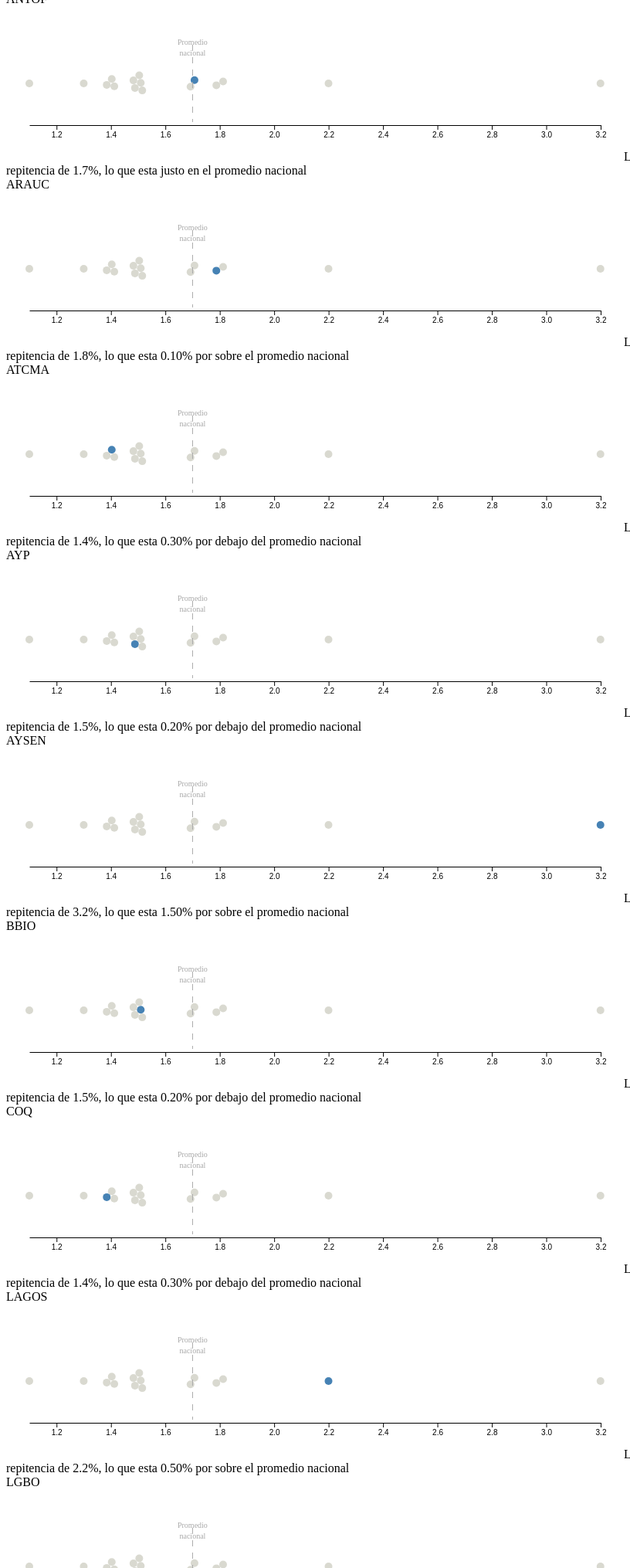
D3 v7 page, settled after 480 driven frames (8 s of simulated time); the page loaded 1 data file(s).


// ── js/beeswarm.js
const beeswarmForce = function(){
    let x = d => d[0];
    let y = d => d[1];
    let r = d => d[2];
    let ticks = 300;
    
    function beeswarm(data){
      const entries = data.map(d => {
        return {
          x0: typeof x === "function" ? x(d) : x,
          y0: typeof y === "function" ? y(d) : y,
          r: typeof r === "function" ? r(d) : r,
          data: d
        }
      });
      
      const simulation = d3.forceSimulation(entries)
          .force("x", d3.forceX(d => d.x0))
          .force("y", d3.forceY(d => d.y0))
          .force("collide", d3.forceCollide(d => d.r));
      
      for (let i = 0; i < ticks; i++) simulation.tick();
      
      return entries;
    }
    
    beeswarm.x = f => f ? (x = f, beeswarm) : x;
    beeswarm.y = f => f ? (y = f, beeswarm) : y;
    beeswarm.r = f => f ? (r = f, beeswarm) : r;
    beeswarm.ticks = n => n ? (ticks = n, beeswarm) : ticks;
    
    return beeswarm;
  }
// ── js/regiones.js
Promise.all([
    d3.csv("repitencia_regiones.csv")
]).then(function(datos) {

    const regiones = datos[0].filter(d => d.indicador === 'Repite');
    const columns = Object.keys(regiones[0]).filter(col => col.includes('_'));

    regiones.forEach(region => { 
        columns.forEach(col => {
            region[col] = Number(region[col].replace('%', ''));
        })
    });

    const filters = Array.from(new Set(columns.map(d => d.split('_')[0])));
    const regions = regiones.map(d => d.region);

    const plotTerritory = (data, col) =>{
        const width = 800;
        const height = 200;
        const margin = {
            left: 30,
            right: 30,
            top: 10,
            bottom: 10
        };
    
        const chartwidth = width - margin.left - margin.right;
        const chartheight = height - margin.top - margin.bottom;
    
        const r = 5;
        const x = d3.scaleLinear().range([0, chartwidth]);
    
        const beeswarm = beeswarmForce()
            .y(chartheight / 2)
            .r(r);

        const colExtent = d3.extent(regiones, d => d[col]);

        x.domain(colExtent);
        beeswarm.x(d => x(d[col]))

        const datum = beeswarm(data.filter(d => d.region !== 'TODAS'));
        const nacional = data.filter(d => d.region === 'TODAS');

        const color = 'steelblue';

        regions.forEach(reg => {
            d3.select('body').append('div')
                .html(reg === 'TODAS' ? 'NACIONAL' : reg);

            const svg = d3.select("body").append('svg')
                .attr("width", chartwidth + margin.left + margin.right)
                .attr("height", chartheight + margin.top + margin.bottom);

            const g = svg.append("g")
                .attr("transform", `translate(${[margin.left, margin.top]})`);
        
            g.append("g")
                .call(d3.axisBottom(x).tickSizeOuter(0))
                .attr("transform", `translate(0, ${chartheight / 1.25})`);
            
            g.selectAll("circle")
                .data(datum)
                .join("circle")
                .attr("fill", d => d.data.region === reg ? color : "#D9D9D0")
                .attr("cx", d => d.x)
                .attr("cy", d => d.y)
                .attr("r", r);

            g.selectAll(".line")
                .data(nacional)
                .join('line')
                    .attr("class", "line")
                    .attr("stroke", reg === 'TODAS' ? color : 'darkgray')
                    .attr("stroke-dasharray", "8 8")
                    .attr("x1", d => x(d[col]))
                    .attr("y1", chartheight / 2 - 50)
                    .attr("x2", d => x(d[col]))
                    .attr("y2", chartheight / 2 + 50);

            g.selectAll(".line-label")
                .data([nacional[0], nacional[0]])
                .join('text')
                    .attr("class", "line-label")
                    .attr("fill", reg === 'TODAS' ? color : 'darkgray')
                    .attr("text-anchor", "middle")
                    .attr("x", d => x(d[col]))
                    .attr("y", (_,i) => chartheight / 2 - 50 + i * 14)
                    .attr("font-size", 10)
                    .text((_,i) => i === 0 ? 'Promedio' : 'nacional');

            // saveSvg(svg.node(), reg+'.svg');

            if (reg !== 'TODAS') {
                const regionValue = datum.filter(d => d.data.region === reg)[0].data[col];
                const diff = regionValue - nacional[0][col];
    
                d3.select("body").append("span")
                    .html(`La region de ${reg} tiene una repitencia de ${regionValue}%, lo que esta ${diff === 0 ? "justo en el" : Math.abs(diff).toFixed(2) + '%'} 
                            ${diff === 0 ? "" : (diff > 0 ? 'por sobre el' : 'por debajo del')} promedio nacional`)
            }
            
        });
    };

    const plotTerritoryIndicator = (data, reg, cols, promNacional) =>{
        const width = 800;
        const height = 200;
        const margin = {
            left: 30,
            right: 30,
            top: 10,
            bottom: 10
        };
    
        const chartwidth = width - margin.left - margin.right;
        const chartheight = height - margin.top - margin.bottom;
    
        const r = 5;
        const x = d3.scaleLinear().range([0, chartwidth]);
    
        const beeswarm = beeswarmForce()
            .y(chartheight / 2)
            .r(r);

        const min = Math.min(d3.min(data, d => d.value), promNacional[0].value);
        const max = Math.max(d3.max(data, d => d.value), promNacional[0].value);
        const colExtent = [min, max];

        x.domain(colExtent);
        beeswarm.x(d => x(d.value))

        const datum = beeswarm(data.filter(d => !d.col.endsWith('tot')));
        const promRegional = data.filter(d => d.col.endsWith('tot'));

        const color = 'steelblue';

        cols.forEach(col => {
            d3.select('body').append('div')
                .html(`${reg === 'TODAS' ? 'NACIONAL' : reg} + ${col}`);

            const svg = d3.select("body").append('svg')
                .attr("width", chartwidth + margin.left + margin.right)
                .attr("height", chartheight + margin.top + margin.bottom);

            const g = svg.append("g")
                .attr("transform", `translate(${[margin.left, margin.top]})`);
        
            g.append("g")
                .call(d3.axisBottom(x).tickSizeOuter(0))
                .attr("transform", `translate(0, ${chartheight / 1.25})`);
            
            g.selectAll("circle")
                .data(datum)
                .join("circle")
                .attr("fill", d => d.data.col === col ? color : "#D9D9D0")
                .attr("cx", d => d.x)
                .attr("cy", d => d.y)
                .attr("r", r);

            g.selectAll(".regional-line")
                .data(promRegional)
                .join('line')
                    .attr("class", "regional-line")
                    .attr("stroke", col.endsWith('tot') ? color : 'darkgray')
                    .attr("stroke-dasharray", "8 8")
                    .attr("x1", d => x(d.value))
                    .attr("y1", chartheight / 2 - 50)
                    .attr("x2", d => x(d.value))
                    .attr("y2", chartheight / 2 + 50);

            g.selectAll(".regional-line-label")
                .data([promRegional[0], promRegional[0]])
                .join('text')
                    .attr("class", "regional-line-label")
                    .attr("fill", col.endsWith('tot') ? color : 'darkgray')
                    .attr("text-anchor", "middle")
                    .attr("x", d => x(d.value))
                    .attr("y", (_,i) => chartheight / 2 - 50 + i * 14)
                    .attr("font-size", 10)
                    .text((_,i) => i === 0 ? 'Promedio' : 'regional');

            g.selectAll(".national-line")
                .data(promNacional)
                .join('line')
                    .attr("class", "national-line")
                    .attr("stroke", 'darkgray')
                    .attr("stroke-dasharray", "8 8")
                    .attr("x1", d => x(d.value))
                    .attr("y1", chartheight / 2 - 50)
                    .attr("x2", d => x(d.value))
                    .attr("y2", chartheight / 2 + 50);

            g.selectAll(".national-line-label")
                .data([promNacional[0], promNacional[0]])
                .join('text')
                    .attr("class", "national-line-label")
                    .attr("fill", 'darkgray')
                    .attr("text-anchor", "middle")
                    .attr("x", d => x(d.value))
                    .attr("y", (_,i) => chartheight / 2 - 50 + i * 14)
                    .attr("font-size", 10)
                    .text((_,i) => i === 0 ? 'Promedio' : 'nacional');

            // saveSvg(svg.node(), reg+'-'+col+'.svg');

            if (!col.endsWith('tot')) {
                const regionValue = datum.filter(d => d.data.col === col)[0].data.value;
                const diffRegional = regionValue - promRegional[0].value;
                const diffNacional = regionValue - promNacional[0].value;
    
                d3.select("body").append("span")
                    .html(`La region de ${reg} y filtro ${col} tiene una repitencia de ${regionValue}%, lo que esta ${diffRegional === 0 ? "justo en el" : Math.abs(diffRegional).toFixed(2) + '%'} 
                            ${diffRegional === 0 ? "" : (diffRegional > 0 ? 'por sobre el' : 'por debajo del')} promedio regional y 
                            ${diffNacional === 0 ? "justo en el" : Math.abs(diffNacional).toFixed(2) + '%'} ${diffNacional === 0 ? "" : (diffNacional > 0 ? 'por sobre el' : 'por debajo del')} promedio nacional`);
            }
        })
    };

    plotTerritory(regiones, "dep_tot");

    filters.forEach(filter => {
        const cols = columns.filter(col => col.startsWith(filter));
        regions.forEach(reg => {
            const thisRegion = regiones.filter(d => d.region === reg)[0];
            const datum = cols.map(col => {
                return {
                    col: col,
                    value: thisRegion[col]
                }
            });
            const nacional = regiones.filter(d => d.region === 'TODAS').map(d => {
                return {
                    value: d[filter+'_tot']
                }
            });
            plotTerritoryIndicator(datum, reg, cols, nacional);
        })

    })
    


})

### data: repitencia_regiones.csv
region, indicador, dep_tot, dep_pub, dep_sub, dep_pag, area_tot, area_urb, area_rur, gse_tot, gse_bajo, gse_medio_bajo, gse_medio, gse_medio_alto, gse_alto, gen_tot, gen_hom, gen_muj, ne_tot, ne_parv, ne_bas, ne_media, ne_esp, etnia_tot
ANTOF, No repite, 98.30%, 97.70%, 99.00%, 99.80%, 98.30%, 98.30%, 98.60%, 98.30%, 95.30%, 97.50%, 98.40%, 99.30%, 99.80%, 98.30%, 98.00%, 98.70%, 98.30%, 100.00%, 98.70%, 97.60%, 0.00%, 98.30%
ANTOF, Repite, 1.70%, 2.30%, 1.00%, 0.20%, 1.70%, 1.70%, 1.40%, 1.70%, 4.70%, 2.50%, 1.60%, 0.70%, 0.20%, 1.70%, 2.00%, 1.30%, 1.70%, 0.00%, 1.30%, 2.40%, 100.00%, 1.70%
ANTOF, Total, 100.00%, 100.00%, 100.00%, 100.00%, 100.00%, 100.00%, 100.00%, 100.00%, 100.00%, 100.00%, 100.00%, 100.00%, 100.00%, 100.00%, 100.00%, 100.00%, 100.00%, 100.00%, 100.00%, 100.00%, 100.00%, 100.00%
ARAUC, No repite, 98.20%, 98.20%, 98.20%, 99.90%, 98.20%, 98.20%, 98.40%, 98.20%, 97.20%, 98.00%, 98.80%, 99.40%, 99.70%, 98.20%, 97.80%, 98.70%, 98.20%, 100.00%, 99.10%, 96.50%, 0.00%, 98.20%
ARAUC, Repite, 1.80%, 1.80%, 1.80%, 0.10%, 1.80%, 1.80%, 1.60%, 1.80%, 2.80%, 2.00%, 1.20%, 0.60%, 0.30%, 1.80%, 2.20%, 1.30%, 1.80%, 0.00%, 0.90%, 3.50%, 100.00%, 1.80%
ARAUC, Total, 100.00%, 100.00%, 100.00%, 100.00%, 100.00%, 100.00%, 100.00%, 100.00%, 100.00%, 100.00%, 100.00%, 100.00%, 100.00%, 100.00%, 100.00%, 100.00%, 100.00%, 100.00%, 100.00%, 100.00%, 100.00%, 100.00%
ATCMA, No repite, 98.60%, 98.60%, 98.30%, 99.40%, 98.60%, 98.60%, 98.00%, 98.50%, 97.50%, 97.80%, 99.00%, 98.70%, 99.40%, 98.60%, 98.30%, 98.90%, 98.60%, 100.00%, 99.30%, 97.00%, 0.00%, 98.60%
ATCMA, Repite, 1.40%, 1.40%, 1.70%, 0.60%, 1.40%, 1.40%, 2.00%, 1.50%, 2.50%, 2.20%, 1.00%, 1.30%, 0.60%, 1.40%, 1.70%, 1.10%, 1.40%, 0.00%, 0.70%, 3.00%, 0.00%, 1.40%
ATCMA, Total, 100.00%, 100.00%, 100.00%, 100.00%, 100.00%, 100.00%, 100.00%, 100.00%, 100.00%, 100.00%, 100.00%, 100.00%, 100.00%, 100.00%, 100.00%, 100.00%, 100.00%, 100.00%, 100.00%, 100.00%, 0.00%, 100.00%
AYP, No repite, 98.50%, 98.30%, 98.50%, 99.90%, 98.50%, 98.40%, 99.40%, 98.50%, 97.40%, 98.10%, 98.50%, 99.20%, 99.90%, 98.50%, 98.20%, 98.80%, 98.50%, 100.00%, 98.80%, 97.70%, 0.00%, 98.50%
AYP, Repite, 1.50%, 1.70%, 1.50%, 0.10%, 1.50%, 1.60%, 0.60%, 1.50%, 2.60%, 1.90%, 1.50%, 0.80%, 0.10%, 1.50%, 1.80%, 1.20%, 1.50%, 0.00%, 1.20%, 2.30%, 0.00%, 1.50%
AYP, Total, 100.00%, 100.00%, 100.00%, 100.00%, 100.00%, 100.00%, 100.00%, 100.00%, 100.00%, 100.00%, 100.00%, 100.00%, 100.00%, 100.00%, 100.00%, 100.00%, 100.00%, 100.00%, 100.00%, 100.00%, 0.00%, 100.00%
AYSEN, No repite, 96.80%, 96.40%, 97.10%, 0.00%, 96.80%, 96.90%, 96.20%, 96.80%, 94.40%, 96.30%, 97.20%, 97.50%, 99.90%, 96.80%, 96.10%, 97.50%, 96.80%, 100.00%, 97.70%, 95.00%, 0.00%, 96.80%
AYSEN, Repite, 3.20%, 3.60%, 2.90%, 0.00%, 3.20%, 3.10%, 3.80%, 3.20%, 5.60%, 3.70%, 2.80%, 2.50%, 0.10%, 3.20%, 3.90%, 2.50%, 3.20%, 0.00%, 2.30%, 5.00%, 100.00%, 3.20%
AYSEN, Total, 100.00%, 100.00%, 100.00%, 0.00%, 100.00%, 100.00%, 100.00%, 100.00%, 100.00%, 100.00%, 100.00%, 100.00%, 100.00%, 100.00%, 100.00%, 100.00%, 100.00%, 100.00%, 100.00%, 100.00%, 100.00%, 100.00%
BBIO, No repite, 98.50%, 97.90%, 98.80%, 99.70%, 98.50%, 98.40%, 98.80%, 98.50%, 96.90%, 98.00%, 98.90%, 99.30%, 99.60%, 98.50%, 98.10%, 98.80%, 98.50%, 100.00%, 99.00%, 97.40%, 0.00%, 98.50%
BBIO, Repite, 1.50%, 2.10%, 1.20%, 0.30%, 1.50%, 1.60%, 1.20%, 1.50%, 3.10%, 2.00%, 1.10%, 0.70%, 0.40%, 1.50%, 1.90%, 1.20%, 1.50%, 0.00%, 1.00%, 2.60%, 100.00%, 1.50%
BBIO, Total, 100.00%, 100.00%, 100.00%, 100.00%, 100.00%, 100.00%, 100.00%, 100.00%, 100.00%, 100.00%, 100.00%, 100.00%, 100.00%, 100.00%, 100.00%, 100.00%, 100.00%, 100.00%, 100.00%, 100.00%, 100.00%, 100.00%
COQ, No repite, 98.60%, 98.30%, 98.70%, 99.60%, 98.60%, 98.60%, 99.20%, 98.60%, 97.00%, 98.20%, 98.90%, 99.40%, 99.60%, 98.60%, 98.30%, 99.00%, 98.60%, 100.00%, 99.10%, 97.60%, 0.00%, 98.60%
COQ, Repite, 1.40%, 1.70%, 1.30%, 0.40%, 1.40%, 1.40%, 0.80%, 1.40%, 3.00%, 1.80%, 1.10%, 0.60%, 0.40%, 1.40%, 1.70%, 1.00%, 1.40%, 0.00%, 0.90%, 2.40%, 100.00%, 1.40%
COQ, Total, 100.00%, 100.00%, 100.00%, 100.00%, 100.00%, 100.00%, 100.00%, 100.00%, 100.00%, 100.00%, 100.00%, 100.00%, 100.00%, 100.00%, 100.00%, 100.00%, 100.00%, 100.00%, 100.00%, 100.00%, 100.00%, 100.00%
LAGOS, No repite, 97.80%, 97.20%, 98.20%, 99.70%, 97.80%, 97.70%, 98.30%, 97.80%, 95.60%, 97.80%, 98.40%, 99.00%, 99.70%, 97.80%, 97.30%, 98.40%, 97.80%, 100.00%, 98.90%, 95.80%, 0.00%, 97.80%
LAGOS, Repite, 2.20%, 2.80%, 1.80%, 0.30%, 2.20%, 2.30%, 1.70%, 2.20%, 4.40%, 2.20%, 1.60%, 1.00%, 0.30%, 2.20%, 2.70%, 1.60%, 2.20%, 0.00%, 1.10%, 4.20%, 100.00%, 2.20%
LAGOS, Total, 100.00%, 100.00%, 100.00%, 100.00%, 100.00%, 100.00%, 100.00%, 100.00%, 100.00%, 100.00%, 100.00%, 100.00%, 100.00%, 100.00%, 100.00%, 100.00%, 100.00%, 100.00%, 100.00%, 100.00%, 100.00%, 100.00%
LGBO, No repite, 98.50%, 98.40%, 98.50%, 99.80%, 98.50%, 98.40%, 98.80%, 98.50%, 97.10%, 98.00%, 99.20%, 99.20%, 99.80%, 98.50%, 98.00%, 99.00%, 98.50%, 100.00%, 99.10%, 97.20%, 0.00%, 98.50%
LGBO, Repite, 1.50%, 1.60%, 1.50%, 0.20%, 1.50%, 1.60%, 1.20%, 1.50%, 2.90%, 2.00%, 0.80%, 0.80%, 0.20%, 1.50%, 2.00%, 1.00%, 1.50%, 0.00%, 0.90%, 2.80%, 0.00%, 1.50%
LGBO, Total, 100.00%, 100.00%, 100.00%, 100.00%, 100.00%, 100.00%, 100.00%, 100.00%, 100.00%, 100.00%, 100.00%, 100.00%, 100.00%, 100.00%, 100.00%, 100.00%, 100.00%, 100.00%, 100.00%, 100.00%, 0.00%, 100.00%
MAG, No repite, 98.90%, 98.50%, 99.00%, 99.80%, 98.90%, 98.80%, 100.00%, 98.90%, 96.60%, 98.30%, 98.60%, 99.30%, 99.70%, 98.90%, 98.50%, 99.20%, 98.90%, 0.00%, 99.20%, 98.10%, 0.00%, 98.90%
MAG, Repite, 1.10%, 1.50%, 1.00%, 0.20%, 1.10%, 1.20%, 0.00%, 1.10%, 3.40%, 1.70%, 1.40%, 0.70%, 0.30%, 1.10%, 1.50%, 0.80%, 1.10%, 0.00%, 0.80%, 1.90%, 0.00%, 1.10%
MAG, Total, 100.00%, 100.00%, 100.00%, 100.00%, 100.00%, 100.00%, 100.00%, 100.00%, 100.00%, 100.00%, 100.00%, 100.00%, 100.00%, 100.00%, 100.00%, 100.00%, 100.00%, 0.00%, 100.00%, 100.00%, 0.00%, 100.00%
MAULE, No repite, 98.50%, 98.10%, 98.70%, 99.80%, 98.50%, 98.40%, 98.80%, 98.50%, 97.00%, 98.60%, 99.00%, 99.20%, 99.80%, 98.50%, 98.00%, 98.90%, 98.50%, 100.00%, 99.10%, 97.10%, 0.00%, 98.40%
… [head cut at 6 KiB]